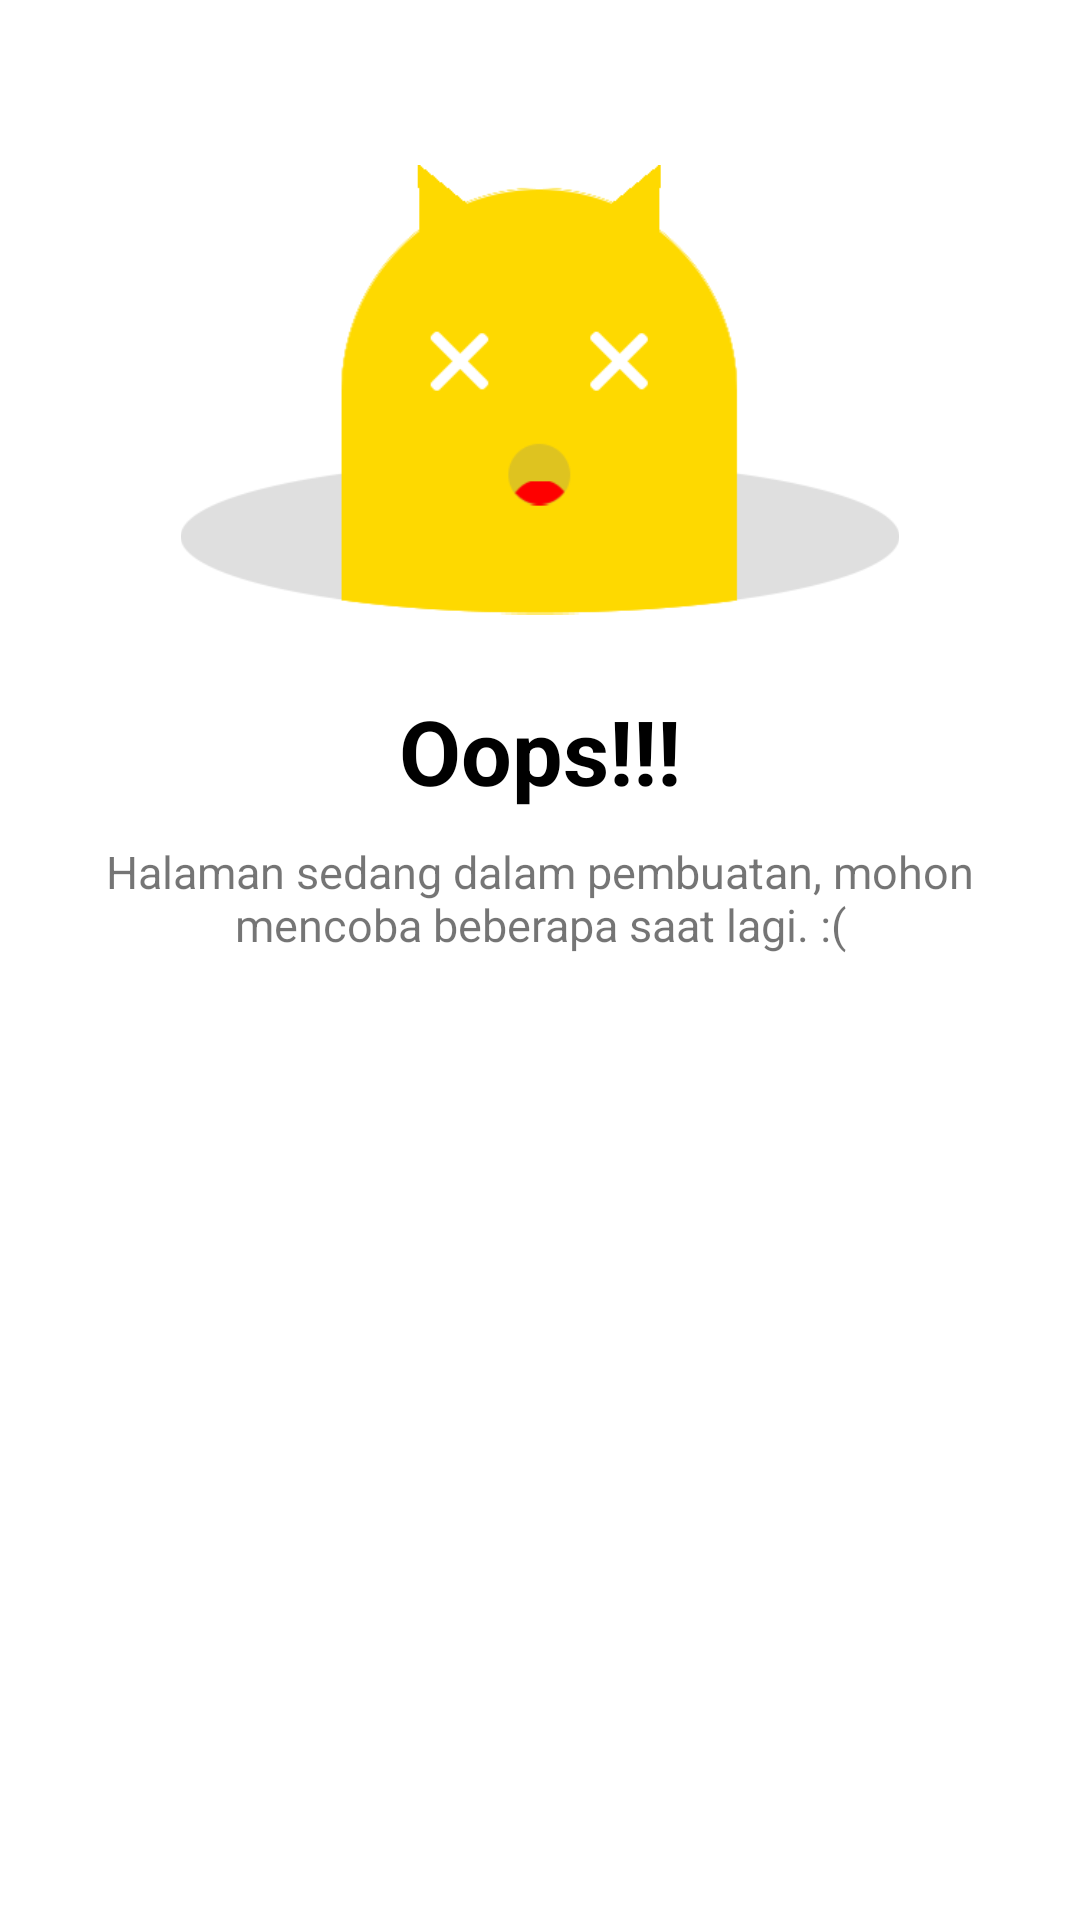

Write the Android layout XML for this screen, with the resource values it uses.
<!-- AndroidManifest.xml: application theme Theme.FinTechResponse1832 -->
<!-- res/layout/fragment_setting.xml -->
<?xml version = "1.0" encoding = "utf-8"?>
<FrameLayout
    xmlns:android           = "http://schemas.android.com/apk/res/android"
    xmlns:app               = "http://schemas.android.com/apk/res-auto"
    xmlns:tools             = "http://schemas.android.com/tools"
    android:layout_width    = "match_parent"
    android:layout_height   = "match_parent"
    tools:context           = ".ui.setting.SettingFragment">

    <ScrollView
        android:layout_width        = "match_parent"
        android:layout_height       = "match_parent"
        android:layout_margin       = "30dp">
        <LinearLayout
            android:layout_width        = "match_parent"
            android:layout_height       = "match_parent"
            android:layout_marginTop    = "25dp"
            android:orientation         = "vertical">

            <ImageView
                android:layout_width        = "match_parent"
                android:layout_height       = "150dp"
                android:src                 = "@drawable/error" />

            <TextView
                android:layout_width        = "match_parent"
                android:layout_height       = "wrap_content"
                android:layout_marginTop    = "25dp"
                android:text                = "Oops!!!"
                android:textSize            = "30dp"
                android:textStyle           = "bold"
                android:textColor           = "@color/black"
                android:gravity             = "center" />
            <TextView
                android:layout_width        = "match_parent"
                android:layout_height       = "wrap_content"
                android:layout_marginTop    = "10dp"
                android:text                = "Halaman sedang dalam pembuatan, mohon mencoba beberapa saat lagi. :("
                android:textSize            = "15dp"
                android:gravity             = "center" />

        </LinearLayout>
    </ScrollView>

</FrameLayout>
<!-- resources referenced by this layout -->
<resources>
  <!-- drawable error: png bitmap (drawable, 10862 bytes) -->
  <style name="Theme.FinTechResponse1832" parent="Theme.MaterialComponents.DayNight.DarkActionBar">
          
          <item name="colorPrimary">@color/purple_500</item>
          <item name="colorPrimaryVariant">@color/purple_700</item>
          <item name="colorOnPrimary">@color/white</item>
          
          <item name="colorSecondary">@color/teal_200</item>
          <item name="colorSecondaryVariant">@color/teal_700</item>
          <item name="colorOnSecondary">@color/black</item>
          
          <item name="android:statusBarColor" tools:targetApi="l">?attr/colorPrimaryVariant</item>
          
      </style>
  <!-- not gathered from this repository: default colours our renderer supplied (Android Studio template values) -->
  <color name="purple_500">#FF6200EE</color>
  <color name="purple_700">#FF3700B3</color>
  <color name="teal_200">#FF03DAC5</color>
  <color name="teal_700">#FF018786</color>
  <color name="black">#FF000000</color>
  <color name="white">#FFFFFFFF</color>
</resources>
